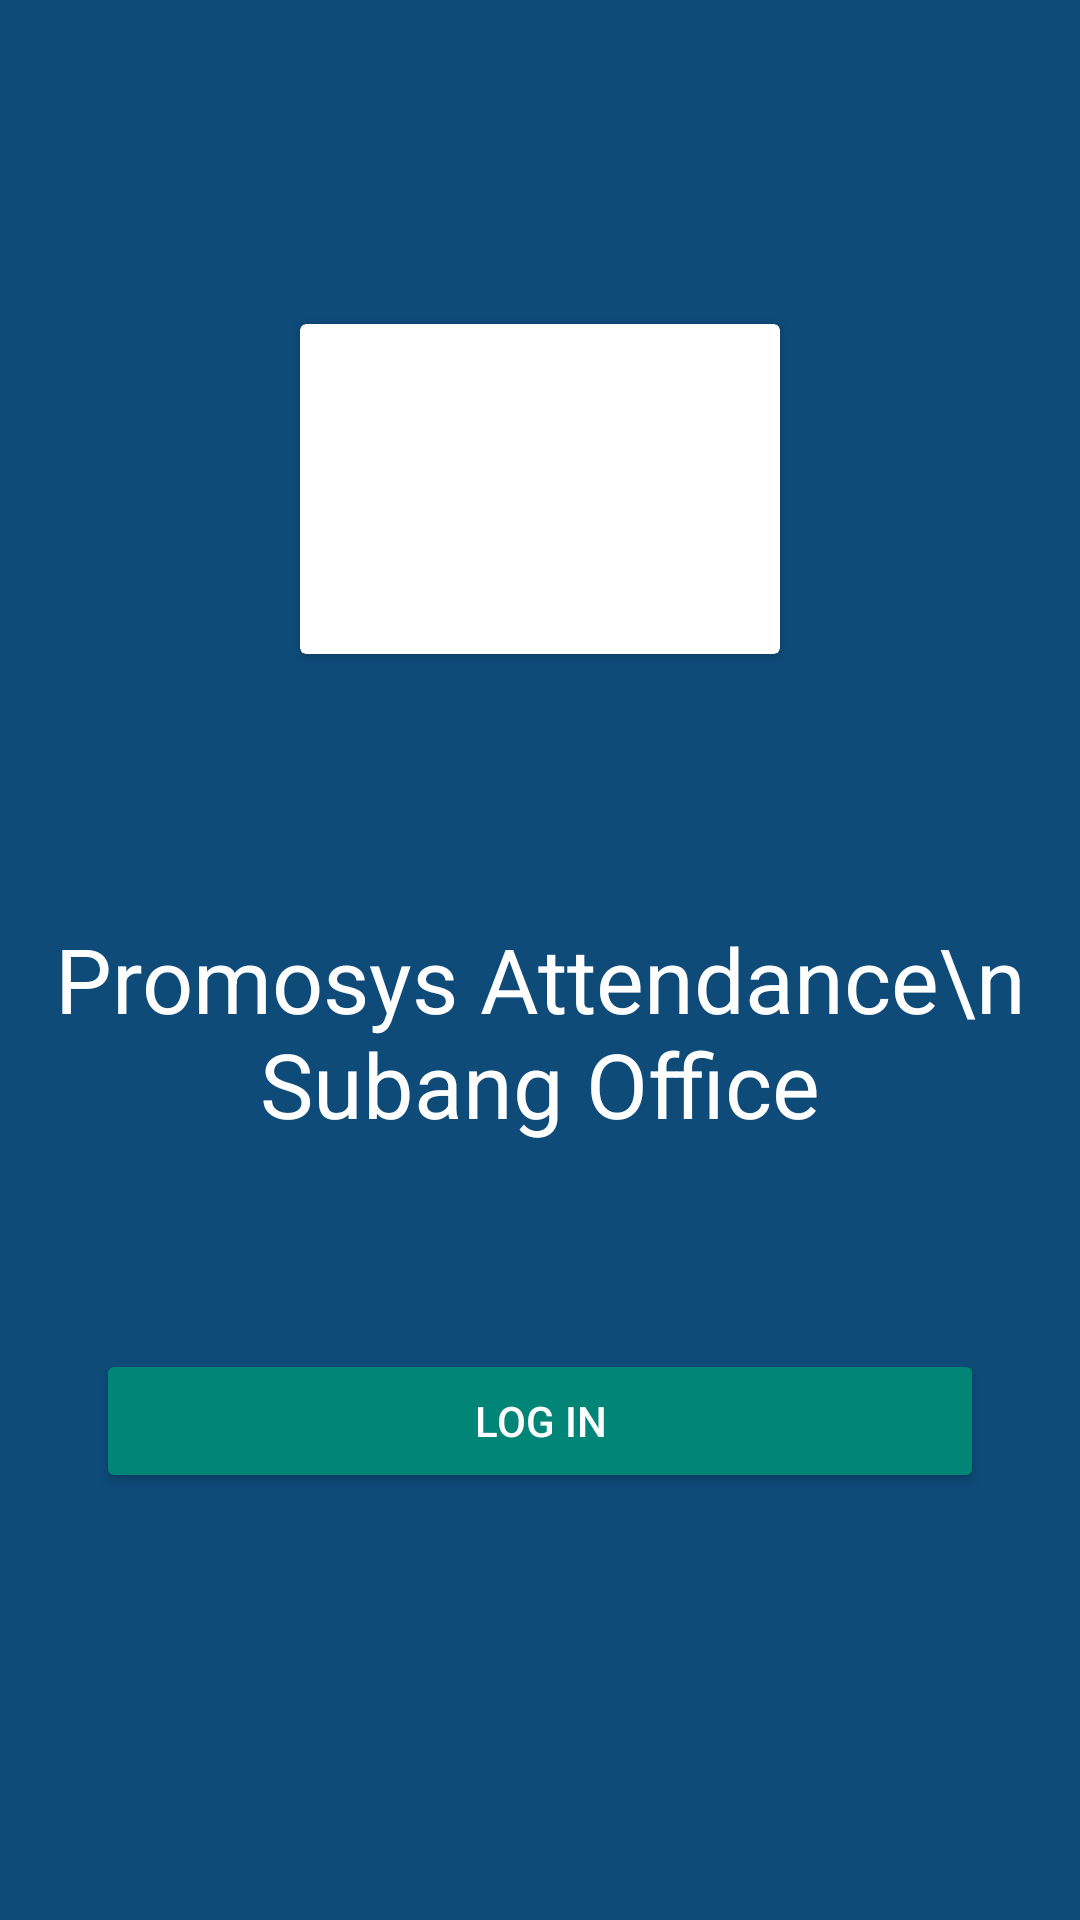

Write the Android layout XML for this screen, with the resource values it uses.
<!-- AndroidManifest.xml: activity theme AppTheme2.NoActionBar -->
<!-- res/layout/activity_main.xml -->
<?xml version="1.0" encoding="utf-8"?>
<android.support.constraint.ConstraintLayout
    xmlns:android="http://schemas.android.com/apk/res/android"
    xmlns:tools="http://schemas.android.com/tools"
    xmlns:app="http://schemas.android.com/apk/res-auto"
    android:layout_width="match_parent"
    android:layout_height="match_parent"
    android:background="@color/colorBackground"
    tools:context=".MainActivity">

    <android.support.v7.widget.CardView
            android:id="@+id/card_view"
            android:padding="10dp"
            android:layout_width="0dp"
            android:layout_height="110dp"
            app:layout_constraintTop_toTopOf="parent"
            app:layout_constraintStart_toStartOf="parent"
            android:layout_marginEnd="100dp"
            android:layout_marginTop="108dp"
            android:layout_marginStart="100dp"
            app:layout_constraintEnd_toEndOf="parent"
            app:layout_constraintHorizontal_bias="0.497">

        <ImageView
                android:layout_width="match_parent"
                android:layout_height="match_parent"
                android:layout_margin="5dp"
                android:id="@+id/img_promosys"
                android:src="@drawable/promosys_logo"
        />

    </android.support.v7.widget.CardView>


    <TextView
            android:layout_width="match_parent"
            android:layout_height="wrap_content"
            android:text="Promosys Attendance\n Subang Office"
            android:textColor="#ffffff"
            android:layout_marginTop="88dp"
            app:layout_constraintTop_toBottomOf="@+id/card_view"
            app:layout_constraintStart_toStartOf="parent"
            android:layout_marginStart="8dp"
            app:layout_constraintEnd_toEndOf="parent"
            android:layout_marginEnd="8dp"
            android:textSize="30sp"
            android:gravity="center"
            android:id="@+id/textView"
            app:layout_constraintHorizontal_bias="1.0"/>

    <Button
            android:layout_width="match_parent"
            android:layout_height="wrap_content"
            android:text="Log In"
            android:backgroundTint="@color/colorPrimary"
            android:textColor="#ffffff"
            android:id="@+id/btnLogin"
            android:layout_marginTop="8dp"
            app:layout_constraintTop_toBottomOf="@+id/textView"
            app:layout_constraintStart_toStartOf="parent"
            android:layout_marginStart="32dp"
            app:layout_constraintEnd_toEndOf="parent"
            android:layout_marginEnd="32dp"
            android:layout_marginBottom="8dp"
            app:layout_constraintBottom_toBottomOf="parent"
            app:layout_constraintHorizontal_bias="0.0"
            app:layout_constraintVertical_bias="0.31"/>

</android.support.constraint.ConstraintLayout>
<!-- resources referenced by this layout -->
<resources>
  <color name="colorBackground">#0E4B79</color>
  <color name="colorPrimary">#008577</color>
  <style name="AppTheme2.NoActionBar">
          <item name="windowActionBar">false</item>
          <item name="windowNoTitle">true</item>
      </style>
</resources>
